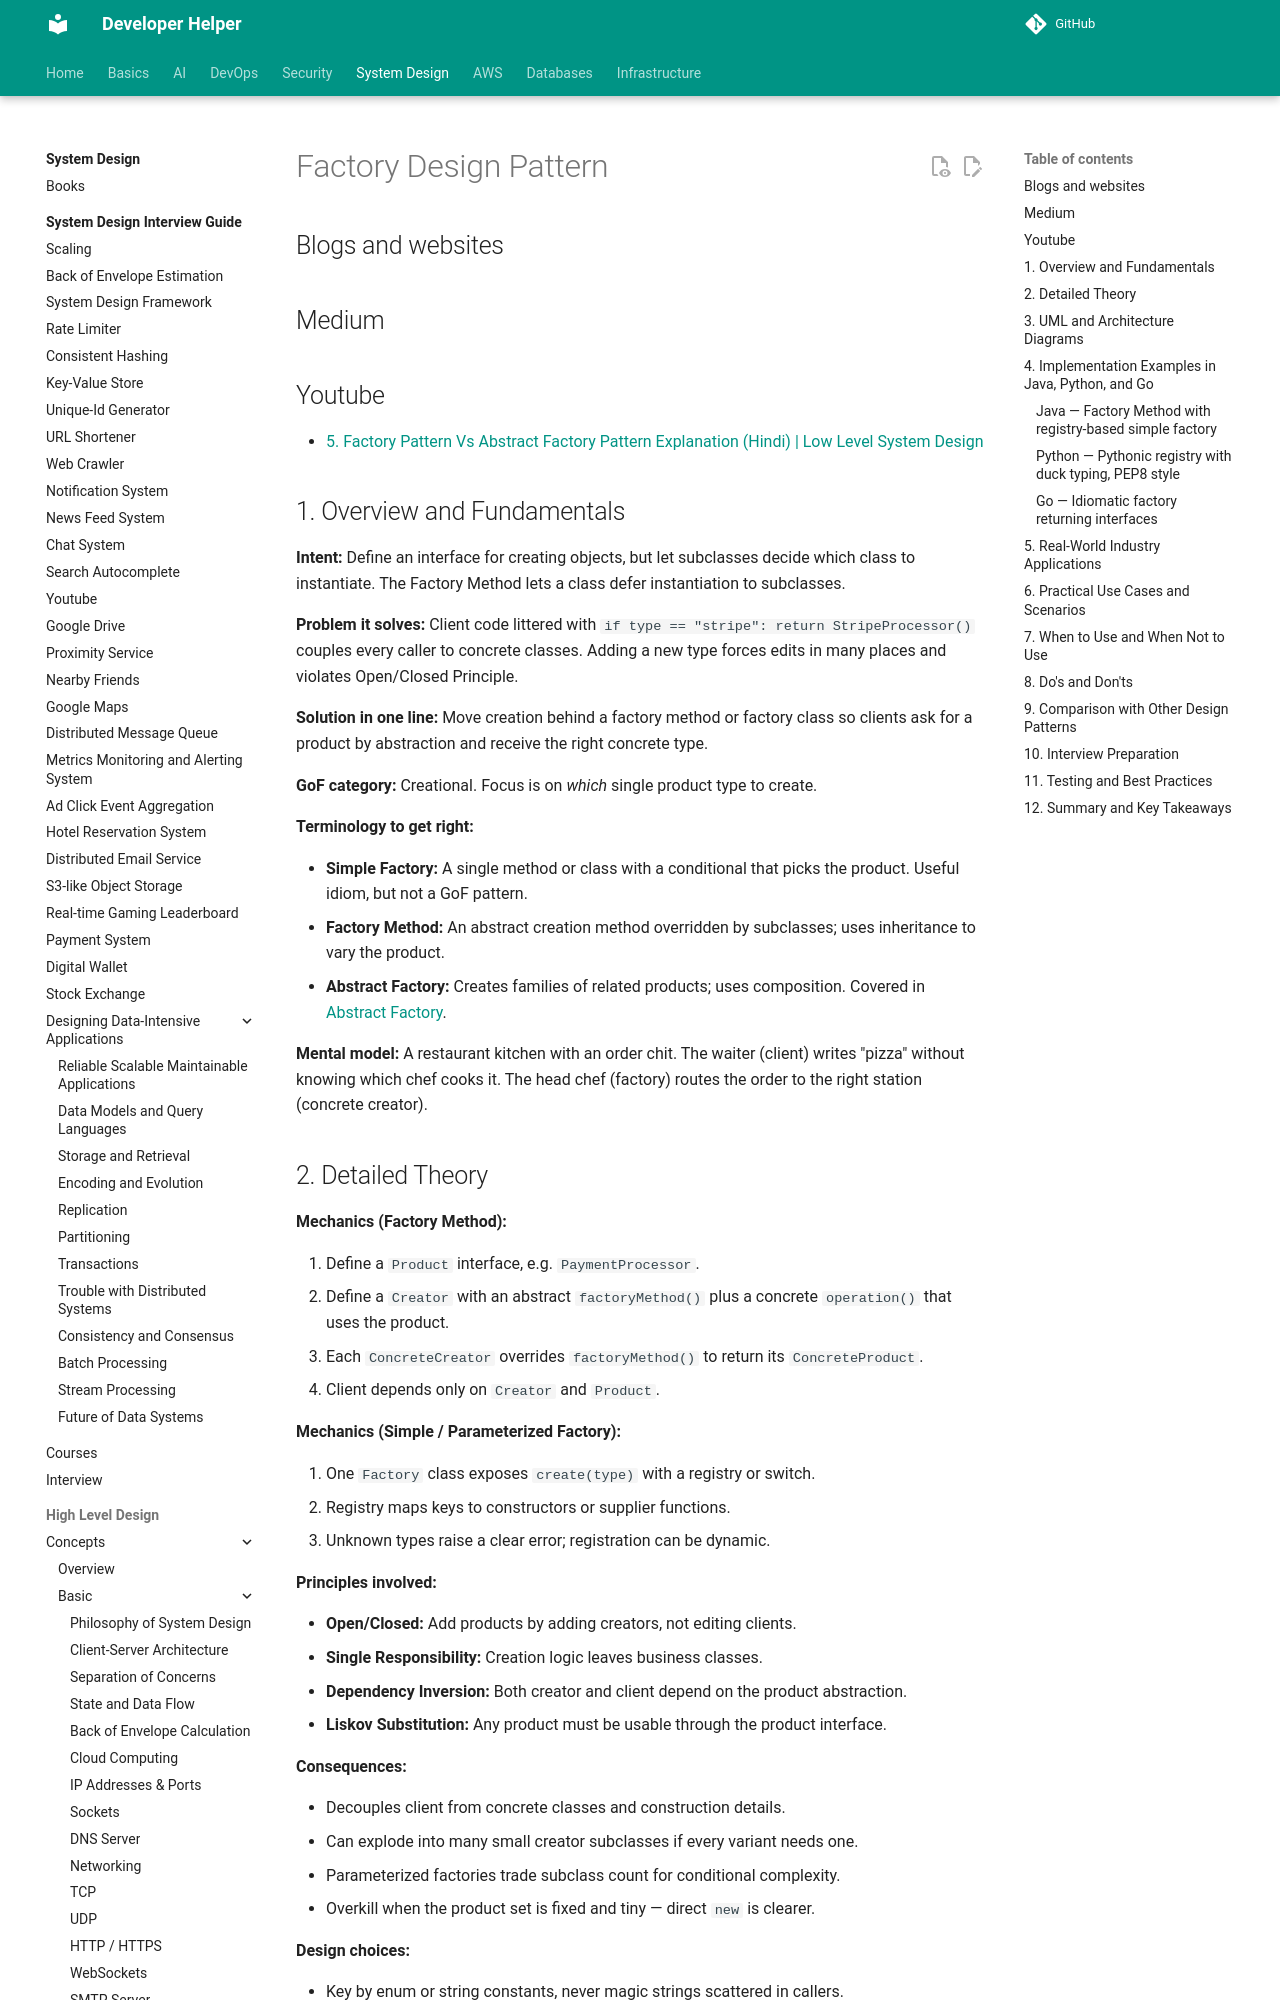

repository: abhishekghoshh/developer-helper · page: system-design/low-level/design-pattern/creational/factory/index.html · generator: mkdocs

# Factory Design Pattern

## Blogs and websites

## Medium

## Youtube

- [5. Factory Pattern Vs Abstract Factory Pattern Explanation (Hindi) | Low Level System Design](https://www.youtube.com/watch?v=7g9S371qzwM)

## 1. Overview and Fundamentals

**Intent:** Define an interface for creating objects, but let subclasses decide which class to instantiate. The Factory Method lets a class defer instantiation to subclasses.

**Problem it solves:** Client code littered with `if type == "stripe": return StripeProcessor()` couples every caller to concrete classes. Adding a new type forces edits in many places and violates Open/Closed Principle.

**Solution in one line:** Move creation behind a factory method or factory class so clients ask for a product by abstraction and receive the right concrete type.

**GoF category:** Creational. Focus is on *which* single product type to create.

**Terminology to get right:**

- **Simple Factory:** A single method or class with a conditional that picks the product. Useful idiom, but not a GoF pattern.
- **Factory Method:** An abstract creation method overridden by subclasses; uses inheritance to vary the product.
- **Abstract Factory:** Creates families of related products; uses composition. Covered in [Abstract Factory](abstract-factory.md).

**Mental model:** A restaurant kitchen with an order chit. The waiter (client) writes "pizza" without knowing which chef cooks it. The head chef (factory) routes the order to the right station (concrete creator).
